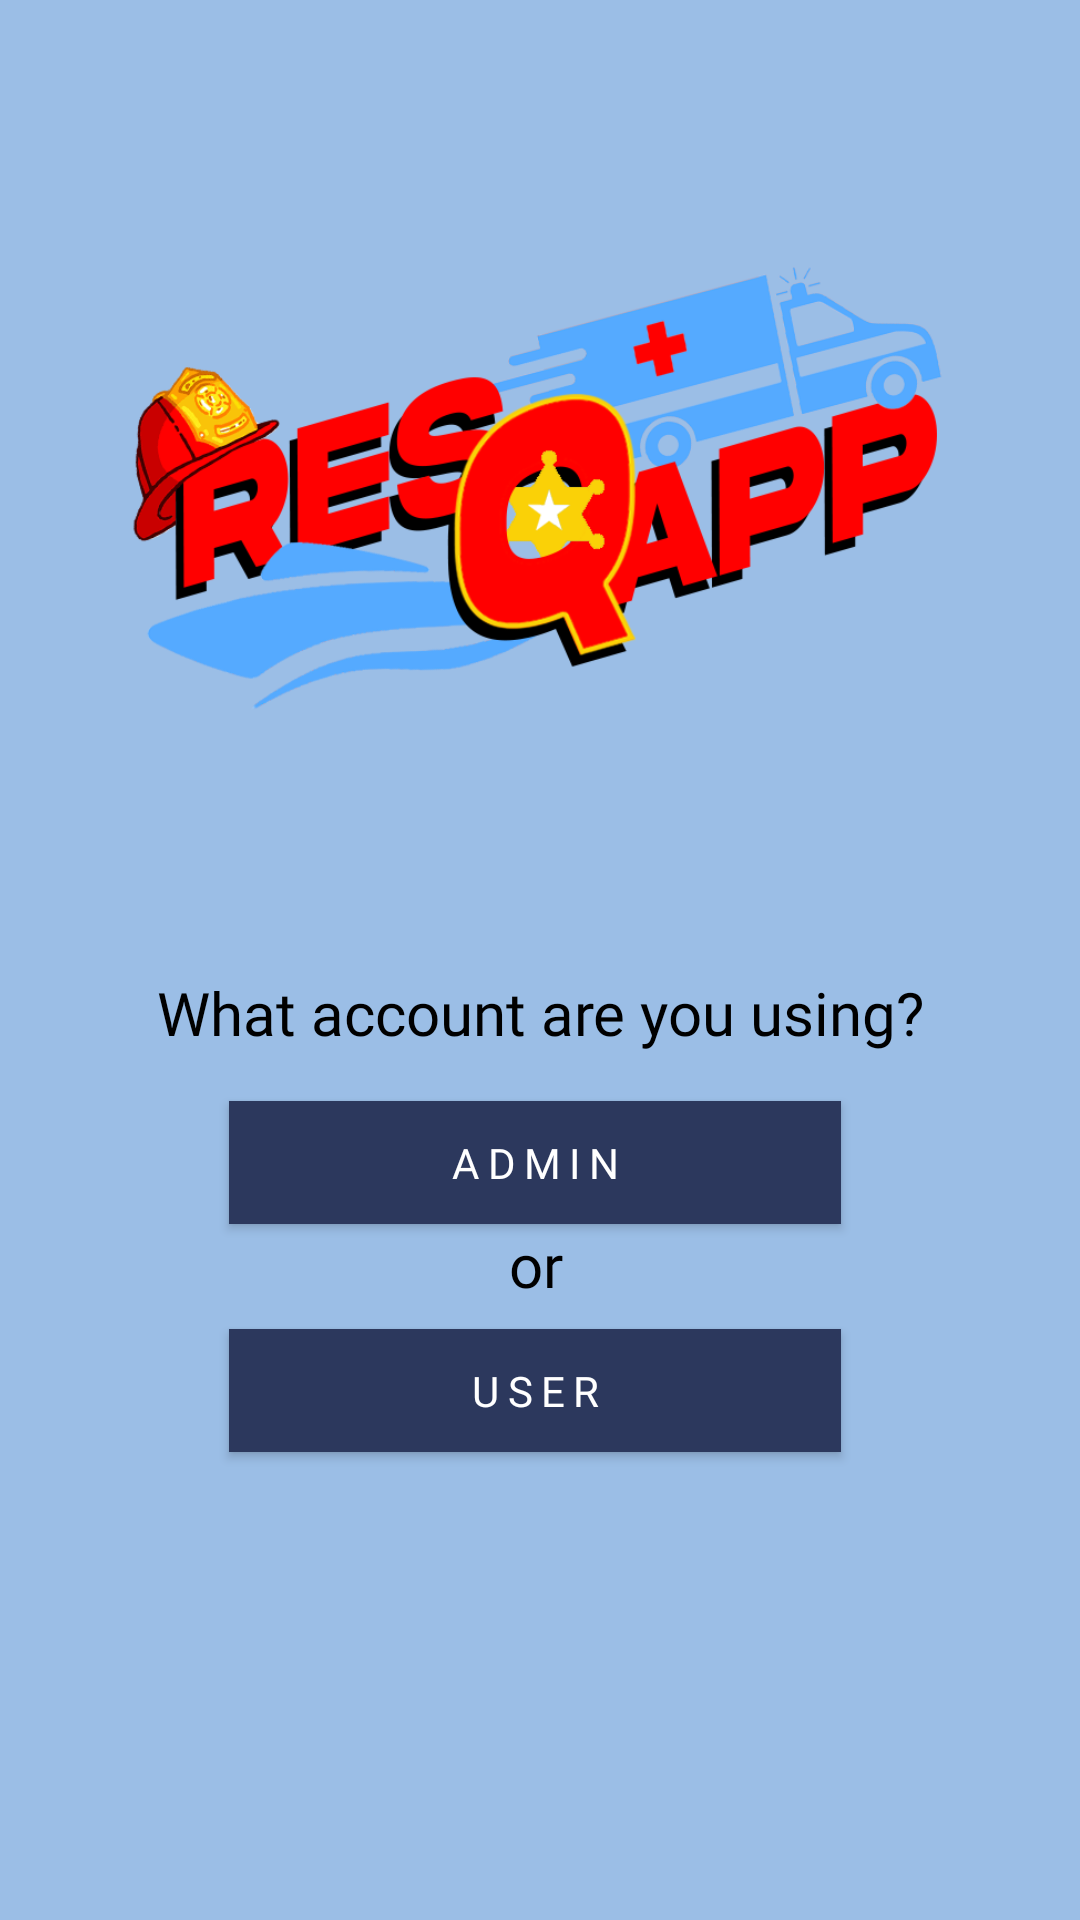

Write the Android layout XML for this screen, with the resource values it uses.
<!-- AndroidManifest.xml: application theme Theme.Resqapp -->
<!-- res/layout/useroradmin_creating.xml -->
<?xml version="1.0" encoding="utf-8"?>
<androidx.constraintlayout.widget.ConstraintLayout xmlns:android="http://schemas.android.com/apk/res/android"
    xmlns:app="http://schemas.android.com/apk/res-auto"
    xmlns:tools="http://schemas.android.com/tools"
    android:layout_width="match_parent"
    android:layout_height="match_parent"
    android:orientation="vertical"
    android:background="#9BBEE6"
    tools:context=".DashboardUser">


    <ImageView
        android:id="@+id/imageView3"
        android:layout_width="280dp"
        android:layout_height="200dp"
        android:layout_marginTop="64dp"
        app:layout_constraintEnd_toEndOf="parent"
        app:layout_constraintHorizontal_bias="0.491"
        app:layout_constraintStart_toStartOf="parent"
        app:layout_constraintTop_toTopOf="parent"
        app:srcCompat="@drawable/resqapplogo"
        tools:ignore="ContentDescription,ImageContrastCheck,VisualLintBounds" />

    <TextView
        android:id="@+id/textView4"
        android:layout_width="wrap_content"
        android:layout_height="wrap_content"
        android:layout_marginTop="60dp"
        android:fontFamily="@font/oswald_light"
        android:text="@string/what_account"
        android:textAlignment="center"
        android:textColor="@color/black"
        android:textSize="20sp"
        app:layout_constraintEnd_toEndOf="@+id/imageView3"
        app:layout_constraintHorizontal_bias="0.524"
        app:layout_constraintStart_toStartOf="@+id/imageView3"
        app:layout_constraintTop_toBottomOf="@+id/imageView3" />

    <Button
        android:id="@+id/user_button"
        android:layout_width="204dp"
        android:layout_height="41dp"
        android:layout_marginTop="8dp"
        android:background="@drawable/red_border"
        android:fontFamily="@font/oswald_bold"
        android:hint="@string/user"
        android:letterSpacing="0.2"
        android:textColorHint="@color/white"
        app:layout_constraintEnd_toEndOf="@+id/admin_button"
        app:layout_constraintHorizontal_bias="0.0"
        app:layout_constraintStart_toStartOf="@+id/admin_button"
        app:layout_constraintTop_toBottomOf="@+id/or"
        tools:ignore="HardcodedText,TouchTargetSizeCheck,TouchTargetSizeCheck,TextContrastCheck,DuplicateSpeakableTextCheck" />

    <TextView
        android:id="@+id/or"
        android:layout_width="wrap_content"
        android:layout_height="wrap_content"
        android:fontFamily="@font/oswald"
        android:text="@string/or"
        android:textAlignment="center"
        android:textColor="@color/black"
        android:textSize="20sp"
        app:layout_constraintEnd_toEndOf="@+id/admin_button"
        app:layout_constraintHorizontal_bias="0.502"
        app:layout_constraintStart_toStartOf="@+id/admin_button"
        app:layout_constraintTop_toBottomOf="@+id/admin_button" />

    <Button
        android:id="@+id/admin_button"
        android:layout_width="204dp"
        android:layout_height="41dp"
        android:layout_marginTop="16dp"
        android:background="@drawable/red_border"
        android:fontFamily="@font/oswald_bold"
        android:hint="@string/admin"
        android:letterSpacing="0.2"
        android:textColorHint="@color/white"
        app:layout_constraintEnd_toEndOf="@+id/textView4"
        app:layout_constraintHorizontal_bias="0.466"
        app:layout_constraintStart_toStartOf="@+id/textView4"
        app:layout_constraintTop_toBottomOf="@+id/textView4"
        tools:ignore="HardcodedText,TouchTargetSizeCheck,TouchTargetSizeCheck,TextContrastCheck,DuplicateSpeakableTextCheck" />


</androidx.constraintlayout.widget.ConstraintLayout>
<!-- resources referenced by this layout -->
<resources>
  <color name="black">#FF000000</color>
  <color name="white">#FFFFFFFF</color>/&gt;
  <!-- drawable red_border (drawable) -->
  <?xml version="1.0" encoding="utf-8"?>
  <shape xmlns:android="http://schemas.android.com/apk/res/android" android:shape="rectangle">
      <solid android:color="#2C385D" />
  
  </shape>
  <!-- drawable resqapplogo: png bitmap (drawable, 128270 bytes) -->
  <string name="admin">ADMIN</string>
  <string name="or">or</string>
  <string name="user">USER</string>
  <string name="what_account">What account are you using?</string>
  <style name="Theme.Resqapp" parent="Base.Theme.Resqapp" />
  <style name="Base.Theme.Resqapp" parent="Theme.AppCompat.Light">
          
          
      </style>
</resources>
